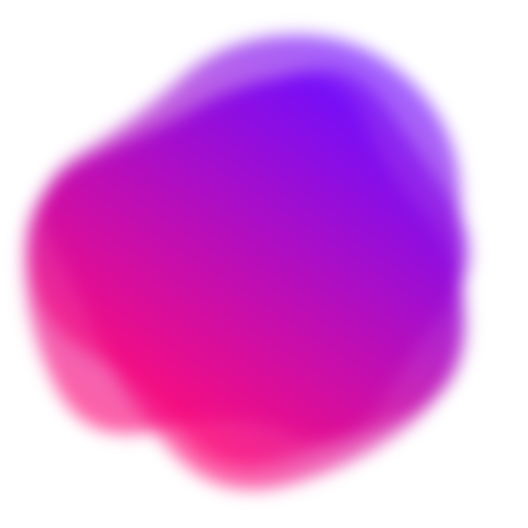
t = 0.00 s
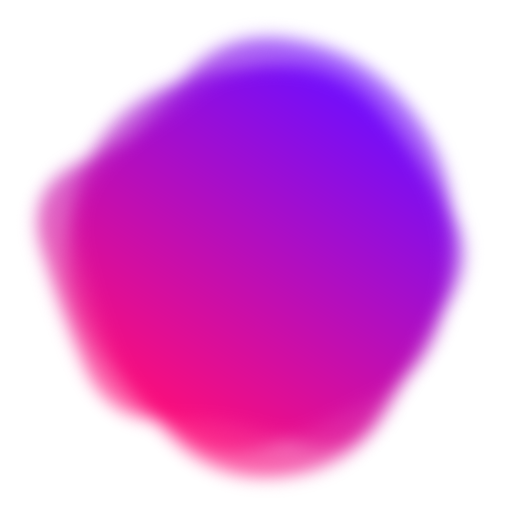
t = 1.02 s
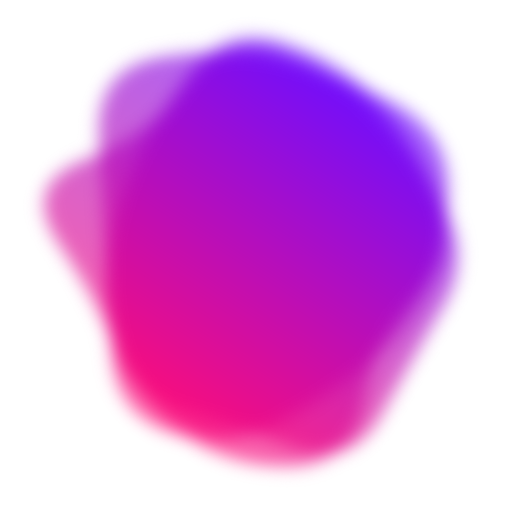
t = 2.03 s
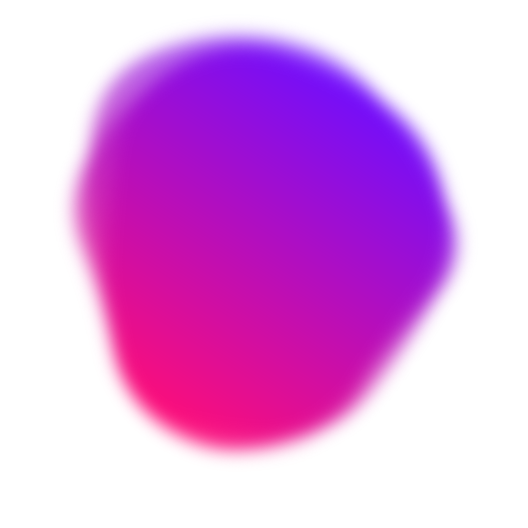
t = 3.05 s
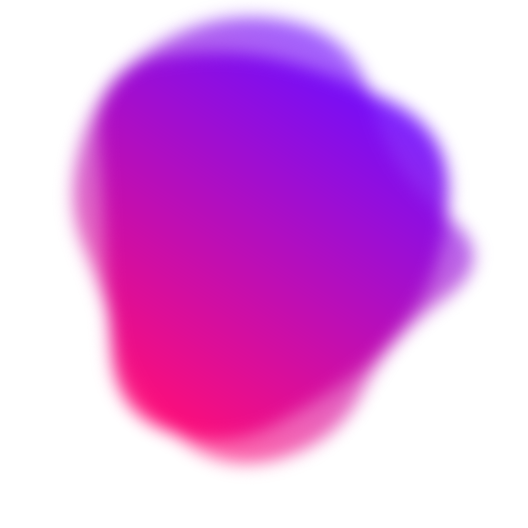
t = 4.07 s
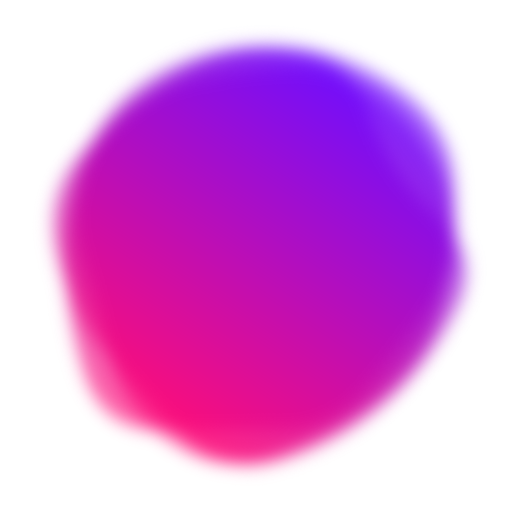
t = 5.08 s

The animated SVG that drew these frames (rendered in a browser with its animation timeline set to each time). Animation: 3 SMIL elements (animate=3); one cycle of 6.10 s, repeats indefinitely.

<svg version="1.1" xmlns="http://www.w3.org/2000/svg" viewBox="0 0 500 500" width="100%" id="blobSvg" style="opacity: 1;" filter="blur(8.4px)" transform="rotate(33)">
                        <defs>
                        <linearGradient id="gradient" x1="0%" y1="0%" x2="0%" y2="100%">
                            <stop offset="0%" style="stop-color: rgb(102, 0, 255);"></stop>
                            <stop offset="100%" style="stop-color: rgb(255, 0, 111);"></stop>
                        </linearGradient>
                        </defs>
                        
                    <path id="blob" fill="url(#gradient)" style="opacity: 0.62;"><animate attributeName="d" dur="6100ms" repeatCount="indefinite" values="M430.80624,308.72934Q432.1339,367.45868,372.72647,377.66948Q313.31905,387.88027,263.72647,442.80911Q214.1339,497.73795,154.61821,463.08837Q95.10253,428.43879,60.15953,372.16526Q25.21653,315.89174,60.3661,260.16239Q95.51568,204.43305,120.04418,166.21939Q144.57268,128.00574,181.94874,82.19376Q219.32479,36.38179,273.74216,57.19376Q328.15953,78.00574,384.05413,102.85329Q439.94874,127.70084,434.71366,188.85042Q429.47858,250,430.80624,308.72934Z;M437.20545,311.82292Q441.89352,373.64584,380.77431,387.66608Q319.65509,401.68633,271.82754,416.34317Q224,431,184.22569,401.27431Q144.45139,371.54861,81.45601,344.74769Q18.46064,317.94676,58.87153,261.64584Q99.28242,205.34491,102.46413,144.38253Q105.64584,83.42014,164.05961,69.5926Q222.47338,55.76506,274.24769,69.97338Q326.02199,84.18171,376.989,109.95139Q427.95601,135.72107,430.23669,192.86053Q432.51737,250,437.20545,311.82292Z;M394.89432,291.86359Q379.96349,333.72718,354.5999,379.04899Q329.23631,424.37079,274.96542,439.22911Q220.69452,454.08742,185.59462,409.0927Q150.49472,364.09798,125.7075,328.96349Q100.92028,293.82901,59.42363,237.80355Q17.92698,181.77809,66.30163,137.5999Q114.67627,93.42171,168.36359,75.4145Q222.05091,57.4073,282.76369,51.5999Q343.47647,45.7925,374.93276,97.57444Q406.38905,149.35639,408.1071,199.67819Q409.82516,250,394.89432,291.86359Z;M430.80624,308.72934Q432.1339,367.45868,372.72647,377.66948Q313.31905,387.88027,263.72647,442.80911Q214.1339,497.73795,154.61821,463.08837Q95.10253,428.43879,60.15953,372.16526Q25.21653,315.89174,60.3661,260.16239Q95.51568,204.43305,120.04418,166.21939Q144.57268,128.00574,181.94874,82.19376Q219.32479,36.38179,273.74216,57.19376Q328.15953,78.00574,384.05413,102.85329Q439.94874,127.70084,434.71366,188.85042Q429.47858,250,430.80624,308.72934Z"></animate></path><path id="blob" fill="url(#gradient)" style="opacity: 0.62;"><animate attributeName="d" dur="6100ms" repeatCount="indefinite" values="M463.5,311.5Q441,373,396,422Q351,471,287,455Q223,439,179,411Q135,383,79,350Q23,317,51.5,258.5Q80,200,94,143.5Q108,87,162,49.5Q216,12,281.5,24.5Q347,37,383.5,89Q420,141,453,195.5Q486,250,463.5,311.5Z;M415.01911,310.8863Q439.5452,371.7726,388.0904,405.2945Q336.6356,438.8164,280.7726,433.452Q224.9096,428.08761,185.95759,398.74511Q147.00559,369.40261,129.05219,330.15471Q111.09878,290.9068,102.89189,247.863Q94.68499,204.8192,97.4315,140.3164Q100.17801,75.81361,160.4068,60.51771Q220.6356,45.22181,275.226,60.1356Q329.8164,75.04939,372.9534,109.3658Q416.0904,143.6822,403.29171,196.8411Q390.49301,250,415.01911,310.8863Z;M394.89432,291.86359Q379.96349,333.72718,354.5999,379.04899Q329.23631,424.37079,274.96542,439.22911Q220.69452,454.08742,185.59462,409.0927Q150.49472,364.09798,125.7075,328.96349Q100.92028,293.82901,59.42363,237.80355Q17.92698,181.77809,66.30163,137.5999Q114.67627,93.42171,168.36359,75.4145Q222.05091,57.4073,282.76369,51.5999Q343.47647,45.7925,374.93276,97.57444Q406.38905,149.35639,408.1071,199.67819Q409.82516,250,394.89432,291.86359Z;M463.5,311.5Q441,373,396,422Q351,471,287,455Q223,439,179,411Q135,383,79,350Q23,317,51.5,258.5Q80,200,94,143.5Q108,87,162,49.5Q216,12,281.5,24.5Q347,37,383.5,89Q420,141,453,195.5Q486,250,463.5,311.5Z"></animate></path><path id="blob" fill="url(#gradient)" style="opacity: 0.62;"><animate attributeName="d" dur="6100ms" repeatCount="indefinite" values="M456.0768,303.76136Q418.13543,357.52271,379.98225,404.29316Q341.82907,451.0636,284.01817,433.65772Q226.20727,416.25185,163.99091,418.54046Q101.77456,420.82907,62.72047,368.86953Q23.66638,316.90999,61.99091,261.65772Q100.31545,206.40545,118.97771,163.62635Q137.63998,120.84725,179.51817,86.26136Q221.39637,51.67547,267.19818,81.83773Q313,112,367.68455,125.86045Q422.36911,139.7209,458.19364,194.86045Q494.01817,250,456.0768,303.76136Z;M394.89432,291.86359Q379.96349,333.72718,354.5999,379.04899Q329.23631,424.37079,274.96542,439.22911Q220.69452,454.08742,185.59462,409.0927Q150.49472,364.09798,125.7075,328.96349Q100.92028,293.82901,59.42363,237.80355Q17.92698,181.77809,66.30163,137.5999Q114.67627,93.42171,168.36359,75.4145Q222.05091,57.4073,282.76369,51.5999Q343.47647,45.7925,374.93276,97.57444Q406.38905,149.35639,408.1071,199.67819Q409.82516,250,394.89432,291.86359Z;M409,303.5Q416,357,378,402Q340,447,282,439Q224,431,187,398.5Q150,366,105.5,335.5Q61,305,45,245Q29,185,59,124.5Q89,64,152.5,40Q216,16,265,63.5Q314,111,383,115.5Q452,120,427,185Q402,250,409,303.5Z;M456.0768,303.76136Q418.13543,357.52271,379.98225,404.29316Q341.82907,451.0636,284.01817,433.65772Q226.20727,416.25185,163.99091,418.54046Q101.77456,420.82907,62.72047,368.86953Q23.66638,316.90999,61.99091,261.65772Q100.31545,206.40545,118.97771,163.62635Q137.63998,120.84725,179.51817,86.26136Q221.39637,51.67547,267.19818,81.83773Q313,112,367.68455,125.86045Q422.36911,139.7209,458.19364,194.86045Q494.01817,250,456.0768,303.76136Z"></animate></path></svg>